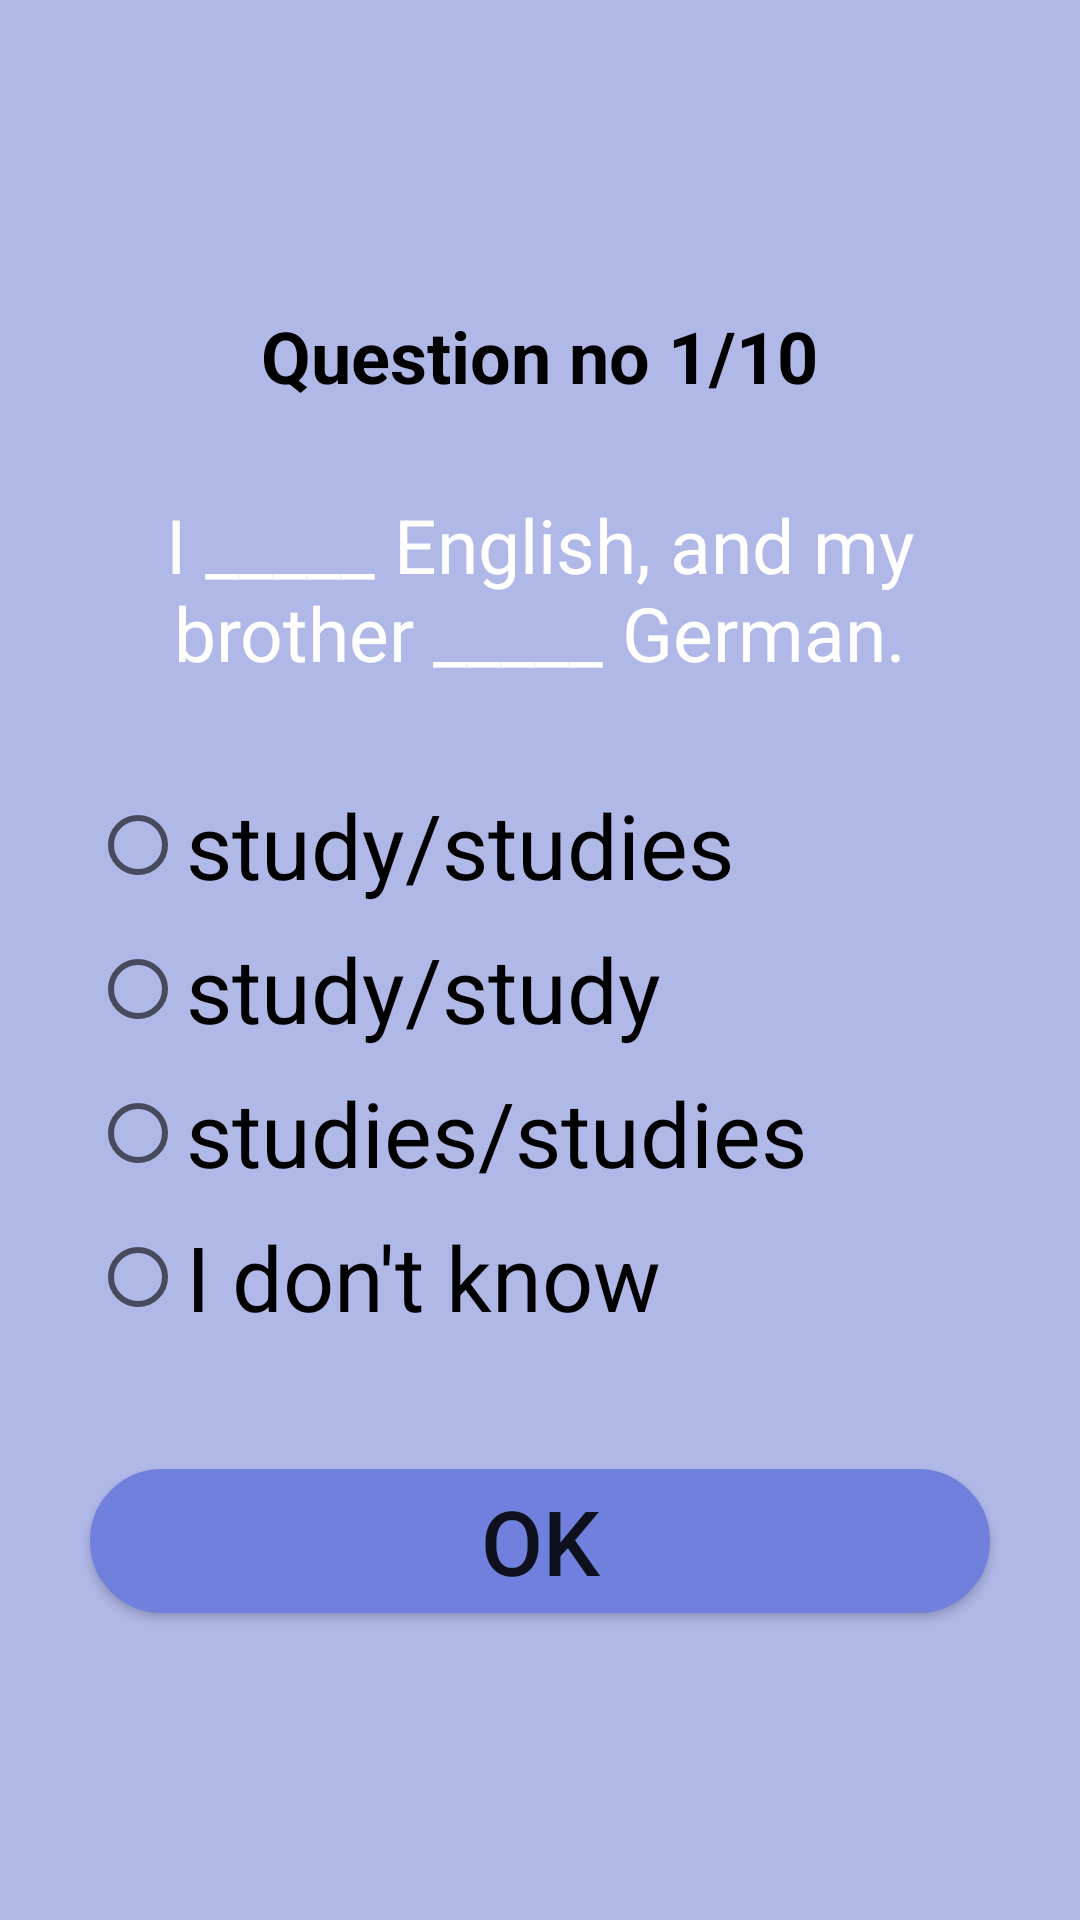

Android layout source for this screen:
<!-- AndroidManifest.xml: application theme Theme.CheckYourEnglishProficiency -->
<!-- res/layout/activity_main.xml -->
<?xml version="1.0" encoding="utf-8"?>
<LinearLayout xmlns:android="http://schemas.android.com/apk/res/android"
    xmlns:app="http://schemas.android.com/apk/res-auto"
    xmlns:tools="http://schemas.android.com/tools"
    android:layout_width="match_parent"
    android:layout_height="match_parent"
    android:background="@color/pro2"
    android:gravity="center"
    android:orientation="vertical"
    tools:context=".MainActivity">

    <TextView
        android:layout_width="wrap_content"
        android:layout_height="wrap_content"
        android:text="Question no 1/10"
        android:textColor="@color/black"
        android:textSize="24dp"
        android:textStyle="bold" />

    <TextView
        android:layout_width="match_parent"
        android:layout_height="wrap_content"
        android:layout_marginStart="20sp"
        android:layout_marginTop="30dp"
        android:layout_marginEnd="20sp"
        android:background="@drawable/bgofq"
        android:gravity="center"
        android:text="I _____ English, and my brother _____ German."
        android:textColor="@color/white"
        android:textSize="25dp" />

    <RadioGroup
        android:id="@+id/myRadioGroupID"
        android:layout_width="match_parent"
        android:layout_height="wrap_content"
        android:layout_marginStart="30dp"
        android:layout_marginTop="30dp"
        android:layout_marginEnd="30dp">

        <RadioButton
            android:id="@+id/radioBtn1Id"
            android:layout_width="match_parent"
            android:layout_height="wrap_content"
            android:text="study/studies"
            android:textSize="30dp" />

        <RadioButton
            android:id="@+id/radioBtn2Id"
            android:layout_width="match_parent"
            android:layout_height="wrap_content"
            android:text="study/study"
            android:textSize="30dp" />

        <RadioButton
            android:id="@+id/radioBtn3Id"
            android:layout_width="match_parent"
            android:layout_height="wrap_content"
            android:text="studies/studies"
            android:textSize="30dp" />

        <RadioButton
            android:id="@+id/radioBtn4Id"
            android:layout_width="match_parent"
            android:layout_height="wrap_content"
            android:text="I don't know"
            android:textSize="30dp" />
        />


    </RadioGroup>

    <Button
        android:layout_width="match_parent"
        android:layout_height="wrap_content"
        android:layout_marginStart="30dp"
        android:layout_marginTop="40dp"
        android:layout_marginEnd="30dp"
        android:background="@drawable/btnbg"
        android:onClick="nextFunction"
        android:text="OK"
        android:textSize="30dp" />
</LinearLayout>
<!-- resources referenced by this layout -->
<resources>
  <color name="black">#FF000000</color>
  <color name="pro2">#B0B8E8</color>
  <color name="white">#FFFFFFFF</color>
  <!-- drawable btnbg (drawable) -->
  <?xml version="1.0" encoding="utf-8"?>
  <shape xmlns:android="http://schemas.android.com/apk/res/android">
      <stroke android:color="@color/pro3" android:width="2dp"></stroke>
      <corners android:radius="80dp"></corners>
      <solid android:color="@color/pro3" />
  
  </shape>
  <style name="Theme.CheckYourEnglishProficiency" parent="Theme.MaterialComponents.DayNight.NoActionBar">
          
          <item name="colorPrimary">@color/purple_500</item>
          <item name="colorPrimaryVariant">@color/purple_700</item>
          <item name="colorOnPrimary">@color/white</item>
          
          <item name="colorSecondary">@color/teal_200</item>
          <item name="colorSecondaryVariant">@color/teal_700</item>
          <item name="colorOnSecondary">@color/black</item>
          
          <item name="android:statusBarColor" tools:targetApi="l">?attr/colorPrimaryVariant</item>
          
      </style>
  <color name="pro3">#7080DC</color>
  <color name="purple_500">#FF6200EE</color>
  <color name="purple_700">#FF3700B3</color>
  <color name="teal_200">#FF03DAC5</color>
  <color name="teal_700">#FF018786</color>
</resources>
